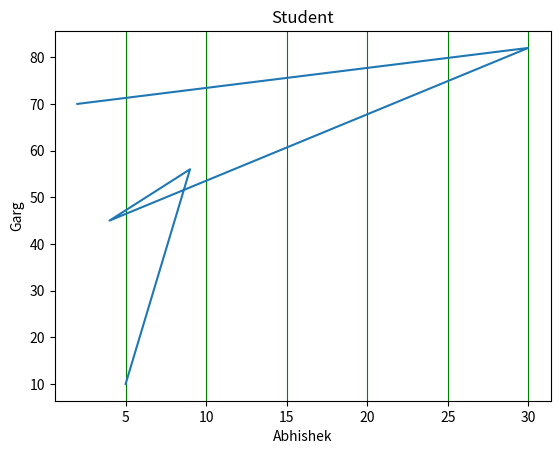

Reproduce this figure in Python.
import matplotlib.pyplot as p
import numpy as n

x=n.array([5,9,4,30,2])
y=n.array([10,56,45,82,70])

p.plot(x,y)
p.xlabel("Abhishek")
p.ylabel("Garg")
p.title("Student")
p.grid(axis='x',color='g')
p.show()
